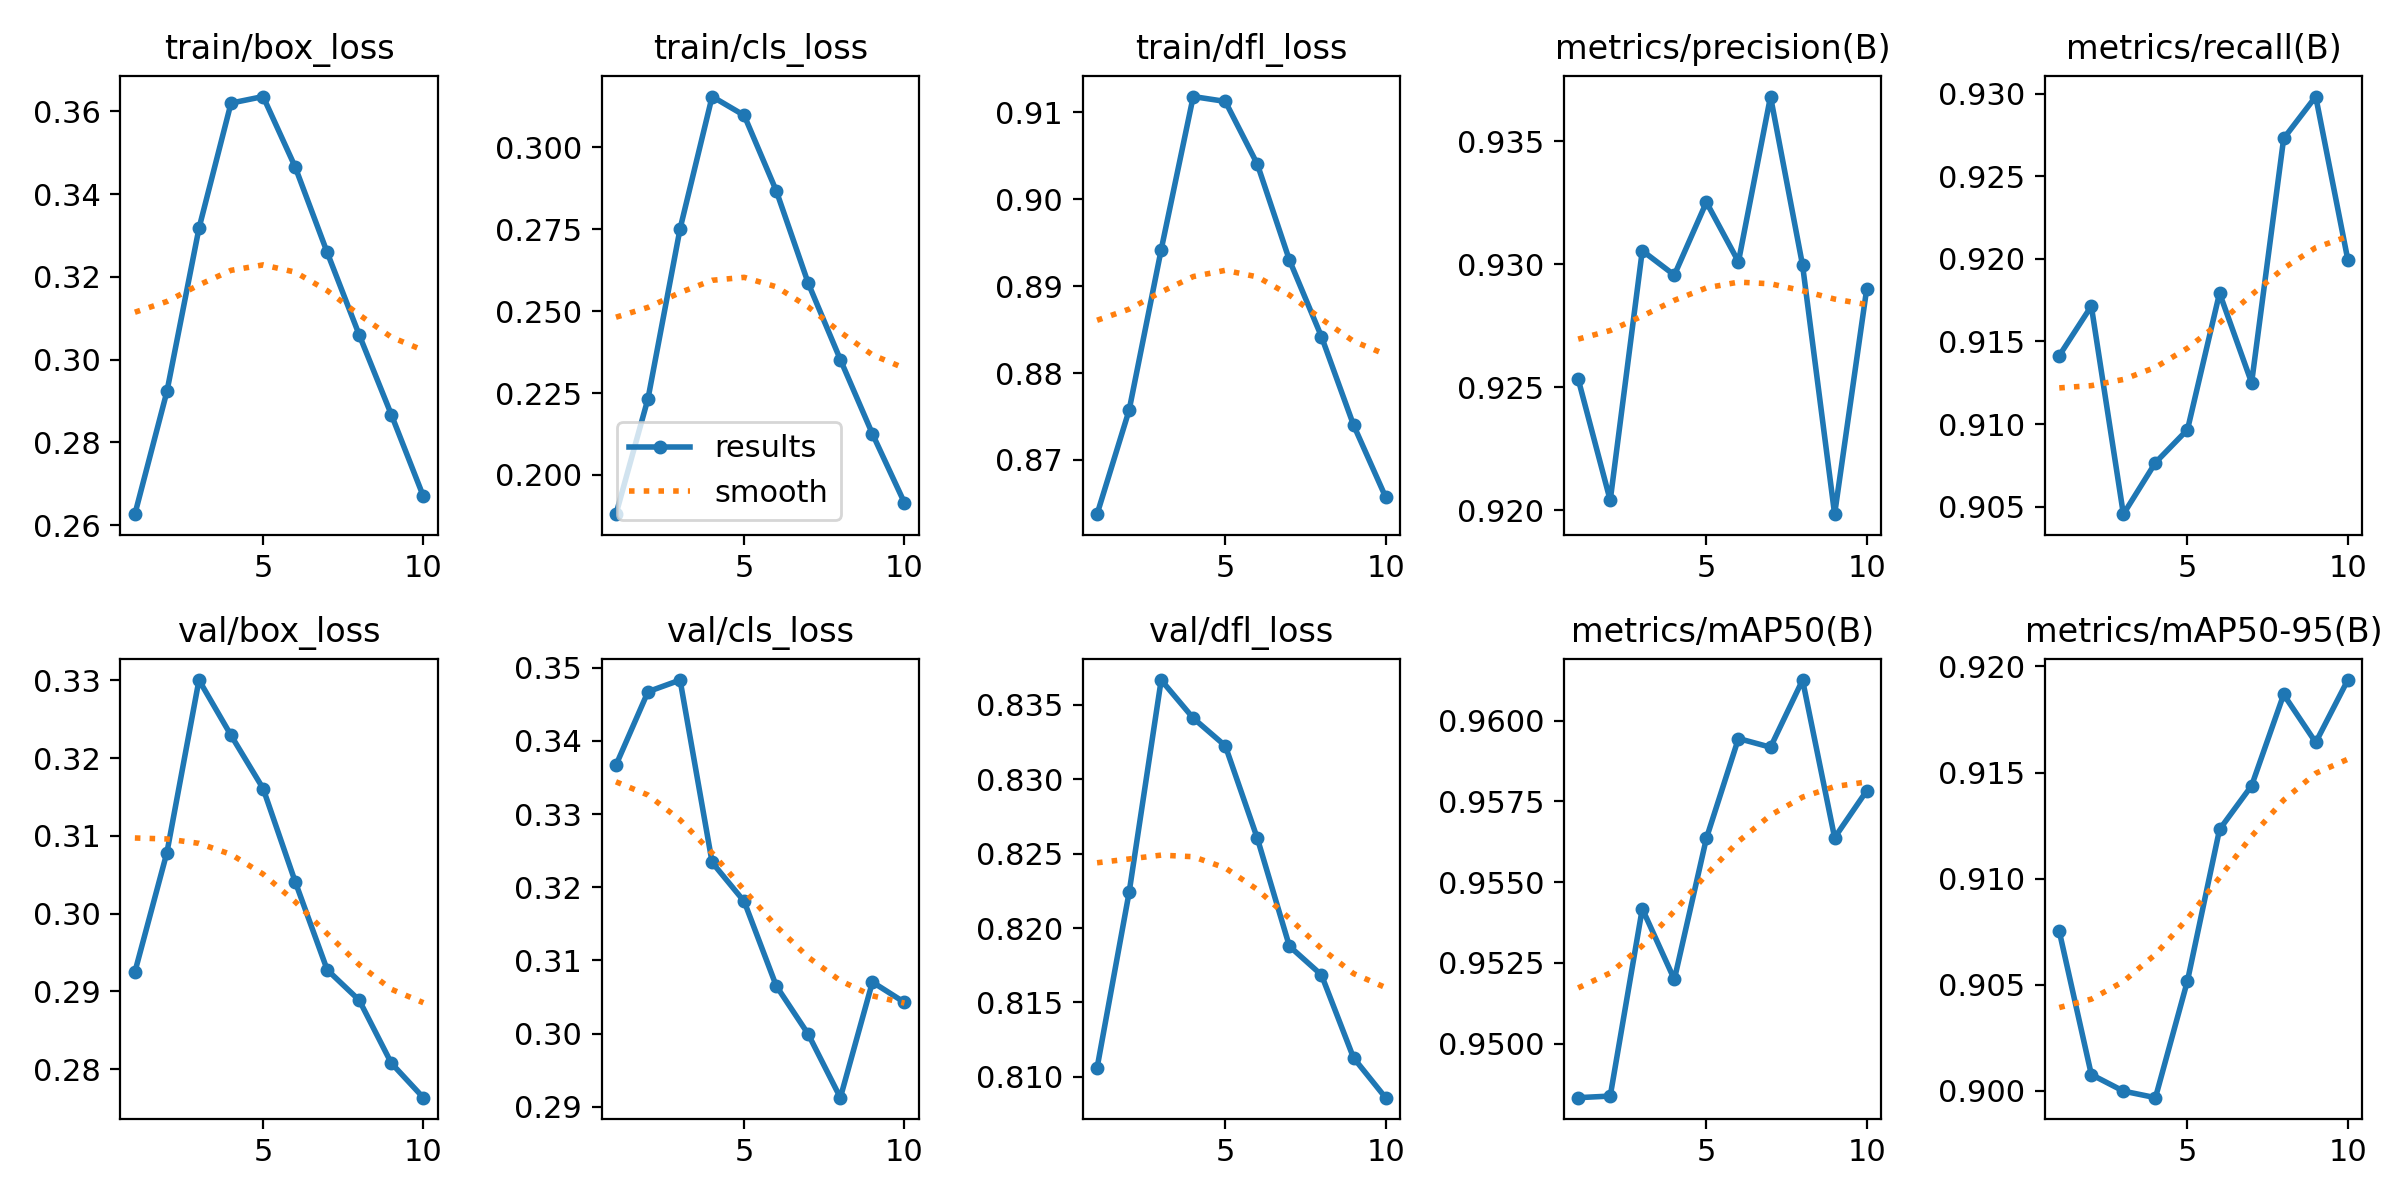

The file beside this chart, header and first rows:
epoch, train/box_loss, train/cls_loss, train/dfl_loss, metrics/precision(B), metrics/recall(B), metrics/mAP50(B), metrics/mAP50-95(B), val/box_loss, val/cls_loss, val/dfl_loss, lr/pg0, lr/pg1, lr/pg2
1, 0.2626, 0.188, 0.8638, 0.9253, 0.9141, 0.9483, 0.9075, 0.2925, 0.3367, 0.8106, 0.003236, 0.003236, 0.003236
2, 0.2923, 0.2233, 0.8757, 0.9204, 0.9171, 0.9484, 0.9008, 0.3079, 0.3467, 0.8224, 0.005832, 0.005832, 0.005832
3, 0.3317, 0.2752, 0.8942, 0.9305, 0.9045, 0.9542, 0.9, 0.33, 0.3483, 0.8367, 0.007787, 0.007787, 0.007787
4, 0.362, 0.3155, 0.9118, 0.9296, 0.9077, 0.952, 0.8997, 0.3229, 0.3234, 0.8341, 0.00703, 0.00703, 0.00703
5, 0.3636, 0.3098, 0.9112, 0.9325, 0.9097, 0.9564, 0.9052, 0.3161, 0.3181, 0.8323, 0.00703, 0.00703, 0.00703
6, 0.3466, 0.2868, 0.904, 0.9301, 0.9179, 0.9595, 0.9123, 0.3041, 0.3065, 0.826, 0.00604, 0.00604, 0.00604
7, 0.3259, 0.2585, 0.893, 0.9368, 0.9125, 0.9592, 0.9144, 0.2928, 0.2999, 0.8188, 0.00505, 0.00505, 0.00505
8, 0.3059, 0.2352, 0.8842, 0.93, 0.9273, 0.9613, 0.9187, 0.2889, 0.2913, 0.8168, 0.00406, 0.00406, 0.00406
9, 0.2867, 0.2125, 0.874, 0.9198, 0.9298, 0.9564, 0.9164, 0.2808, 0.307, 0.8113, 0.00307, 0.00307, 0.00307
10, 0.2669, 0.1915, 0.8658, 0.929, 0.92, 0.9578, 0.9194, 0.2763, 0.3043, 0.8086, 0.00208, 0.00208, 0.00208
